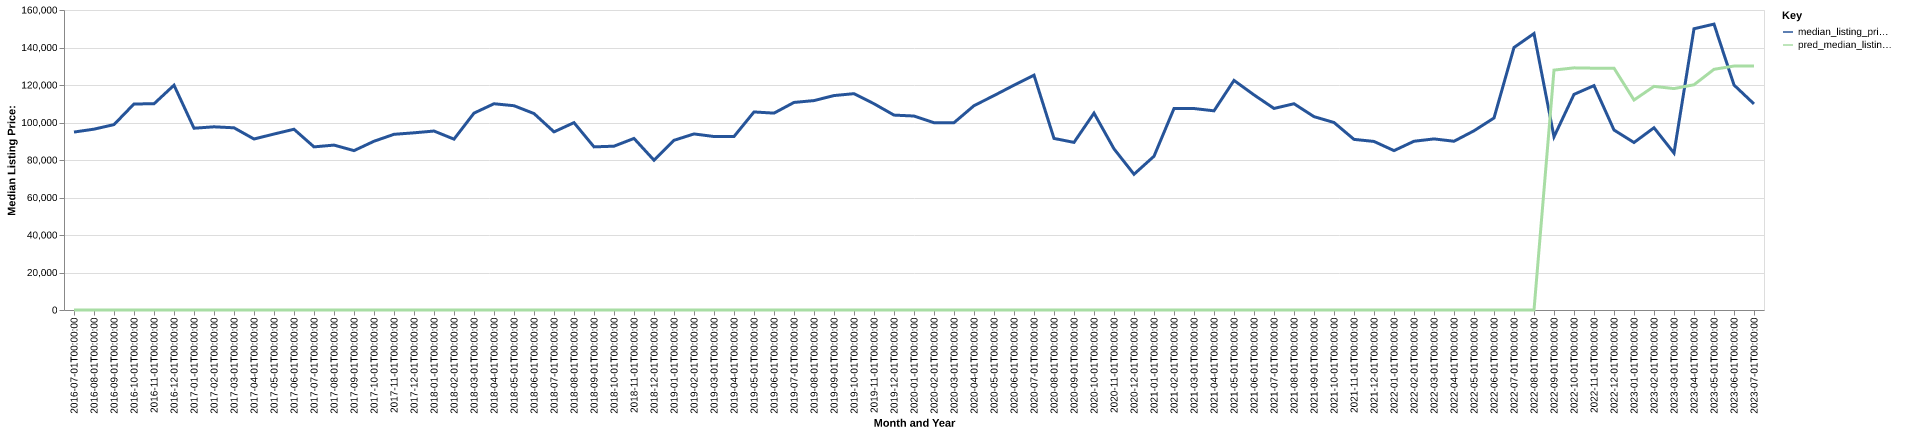

Source data for this figure (header and first rows):
date, time_idx, median_listing_price, thirty_year_interest_rate_five, month, county_name, active_listing_count, median_days_on_market, pred_median_listing_price, month_year
2016-07-01, 0, 94900, 3.72, 7, mercer, il, 71.0, 82.0, 0, Jul-2016
2016-08-01, 1, 96450, 3.73, 8, mercer, il, 67.0, 86.0, 0, Aug-2016
2016-09-01, 2, 98875, 3.66, 9, mercer, il, 70.0, 68.0, 0, Sep-2016
2016-10-01, 3, 109900, 3.64, 10, mercer, il, 72.0, 71.0, 0, Oct-2016
2016-11-01, 4, 109975, 3.66, 11, mercer, il, 64.0, 87.0, 0, Nov-2016
2016-12-01, 5, 119900, 3.48, 12, mercer, il, 61.0, 95.0, 0, Dec-2016
2017-01-01, 6, 96950, 3.45, 1, mercer, il, 64.0, 99.0, 0, Jan-2017
2017-02-01, 7, 97700, 3.5, 2, mercer, il, 63.0, 90.0, 0, Feb-2017
2017-03-01, 8, 97175, 3.52, 3, mercer, il, 61.0, 47.0, 0, Mar-2017
2017-04-01, 9, 91200, 4.03, 4, mercer, il, 57.0, 52.0, 0, Apr-2017
2017-05-01, 10, 93850, 4.32, 5, mercer, il, 59.0, 58.0, 0, May-2017
2017-06-01, 11, 96400, 4.2, 6, mercer, il, 61.0, 71.0, 0, Jun-2017
2017-07-01, 12, 87000, 4.19, 7, mercer, il, 67.0, 67.0, 0, Jul-2017
2017-08-01, 13, 87950, 4.3, 8, mercer, il, 65.0, 69.0, 0, Aug-2017
2017-09-01, 14, 85000, 4.1, 9, mercer, il, 63.0, 81.0, 0, Sep-2017
2017-10-01, 15, 90000, 4.05, 10, mercer, il, 63.0, 85.0, 0, Oct-2017
2017-11-01, 16, 93700, 3.94, 11, mercer, il, 56.0, 80.0, 0, Nov-2017
2017-12-01, 17, 94500, 4.03, 12, mercer, il, 49.0, 101.0, 0, Dec-2017
2018-01-01, 18, 95450, 3.93, 1, mercer, il, 51.0, 108.0, 0, Jan-2018
2018-02-01, 19, 91125, 3.83, 2, mercer, il, 55.0, 90.0, 0, Feb-2018
2018-03-01, 20, 105000, 3.94, 3, mercer, il, 67.0, 57.0, 0, Mar-2018
2018-04-01, 21, 110000, 3.95, 4, mercer, il, 71.0, 54.0, 0, Apr-2018
2018-05-01, 22, 108950, 3.99, 5, mercer, il, 74.0, 52.0, 0, May-2018
2018-06-01, 23, 104777, 4.15, 6, mercer, il, 76.0, 57.0, 0, Jun-2018
2018-07-01, 24, 95000, 4.4, 7, mercer, il, 78.0, 60.0, 0, Jul-2018
2018-08-01, 25, 99925, 4.46, 8, mercer, il, 71.0, 63.0, 0, Aug-2018
2018-09-01, 26, 87000, 4.58, 9, mercer, il, 67.0, 77.0, 0, Sep-2018
2018-10-01, 27, 87375, 4.66, 10, mercer, il, 62.0, 84.0, 0, Oct-2018
2018-11-01, 28, 91499, 4.62, 11, mercer, il, 58.0, 75.0, 0, Nov-2018
2018-12-01, 29, 79900, 4.54, 12, mercer, il, 58.0, 68.0, 0, Dec-2018
2019-01-01, 30, 90500, 4.6, 1, mercer, il, 51.0, 63.0, 0, Jan-2019
2019-02-01, 31, 93900, 4.72, 2, mercer, il, 48.0, 71.0, 0, Feb-2019
2019-03-01, 32, 92529, 4.9, 3, mercer, il, 44.0, 74.0, 0, Mar-2019
2019-04-01, 33, 92529, 4.94, 4, mercer, il, 45.0, 51.0, 0, Apr-2019
2019-05-01, 34, 105625, 4.75, 5, mercer, il, 51.0, 37.0, 0, May-2019
2019-06-01, 35, 105000, 4.51, 6, mercer, il, 65.0, 40.0, 0, Jun-2019
2019-07-01, 36, 110700, 4.41, 7, mercer, il, 63.0, 53.0, 0, Jul-2019
2019-08-01, 37, 111686, 4.41, 8, mercer, il, 66.0, 65.0, 0, Aug-2019
2019-09-01, 38, 114366, 4.2, 9, mercer, il, 68.0, 76.0, 0, Sep-2019
2019-10-01, 39, 115377, 4.14, 10, mercer, il, 69.0, 89.0, 0, Oct-2019
2019-11-01, 40, 110000, 3.84, 11, mercer, il, 61.0, 80.0, 0, Nov-2019
2019-12-01, 41, 103950, 3.81, 12, mercer, il, 54.0, 92.0, 0, Dec-2019
2020-01-01, 42, 103450, 3.75, 1, mercer, il, 54.0, 101.0, 0, Jan-2020
2020-02-01, 43, 99900, 3.73, 2, mercer, il, 53.0, 100.0, 0, Feb-2020
2020-03-01, 44, 99900, 3.78, 3, mercer, il, 49.0, 101.0, 0, Mar-2020
2020-04-01, 45, 108975, 3.75, 4, mercer, il, 42.0, 62.0, 0, Apr-2020
2020-05-01, 46, 114350, 3.74, 5, mercer, il, 42.0, 64.0, 0, May-2020
2020-06-01, 47, 119900, 3.72, 6, mercer, il, 33.0, 54.0, 0, Jun-2020
2020-07-01, 48, 125225, 3.49, 7, mercer, il, 31.0, 47.0, 0, Jul-2020
2020-08-01, 49, 91500, 3.65, 8, mercer, il, 39.0, 36.0, 0, Aug-2020
2020-09-01, 50, 89400, 3.33, 9, mercer, il, 40.0, 46.0, 0, Sep-2020
2020-10-01, 51, 105000, 3.28, 10, mercer, il, 39.0, 50.0, 0, Oct-2020
2020-11-01, 52, 85950, 3.21, 11, mercer, il, 28.0, 57.0, 0, Nov-2020
2020-12-01, 53, 72400, 3.07, 12, mercer, il, 24.0, 72.0, 0, Dec-2020
2021-01-01, 54, 82000, 2.99, 1, mercer, il, 23.0, 70.0, 0, Jan-2021
2021-02-01, 55, 107450, 2.93, 2, mercer, il, 19.0, 42.0, 0, Feb-2021
2021-03-01, 56, 107450, 2.88, 3, mercer, il, 15.0, 41.0, 0, Mar-2021
2021-04-01, 57, 106225, 2.84, 4, mercer, il, 15.0, 28.0, 0, Apr-2021
2021-05-01, 58, 122450, 2.71, 5, mercer, il, 17.0, 28.0, 0, May-2021
2021-06-01, 59, 114725, 2.79, 6, mercer, il, 21.0, 17.0, 0, Jun-2021
... 25 more rows
